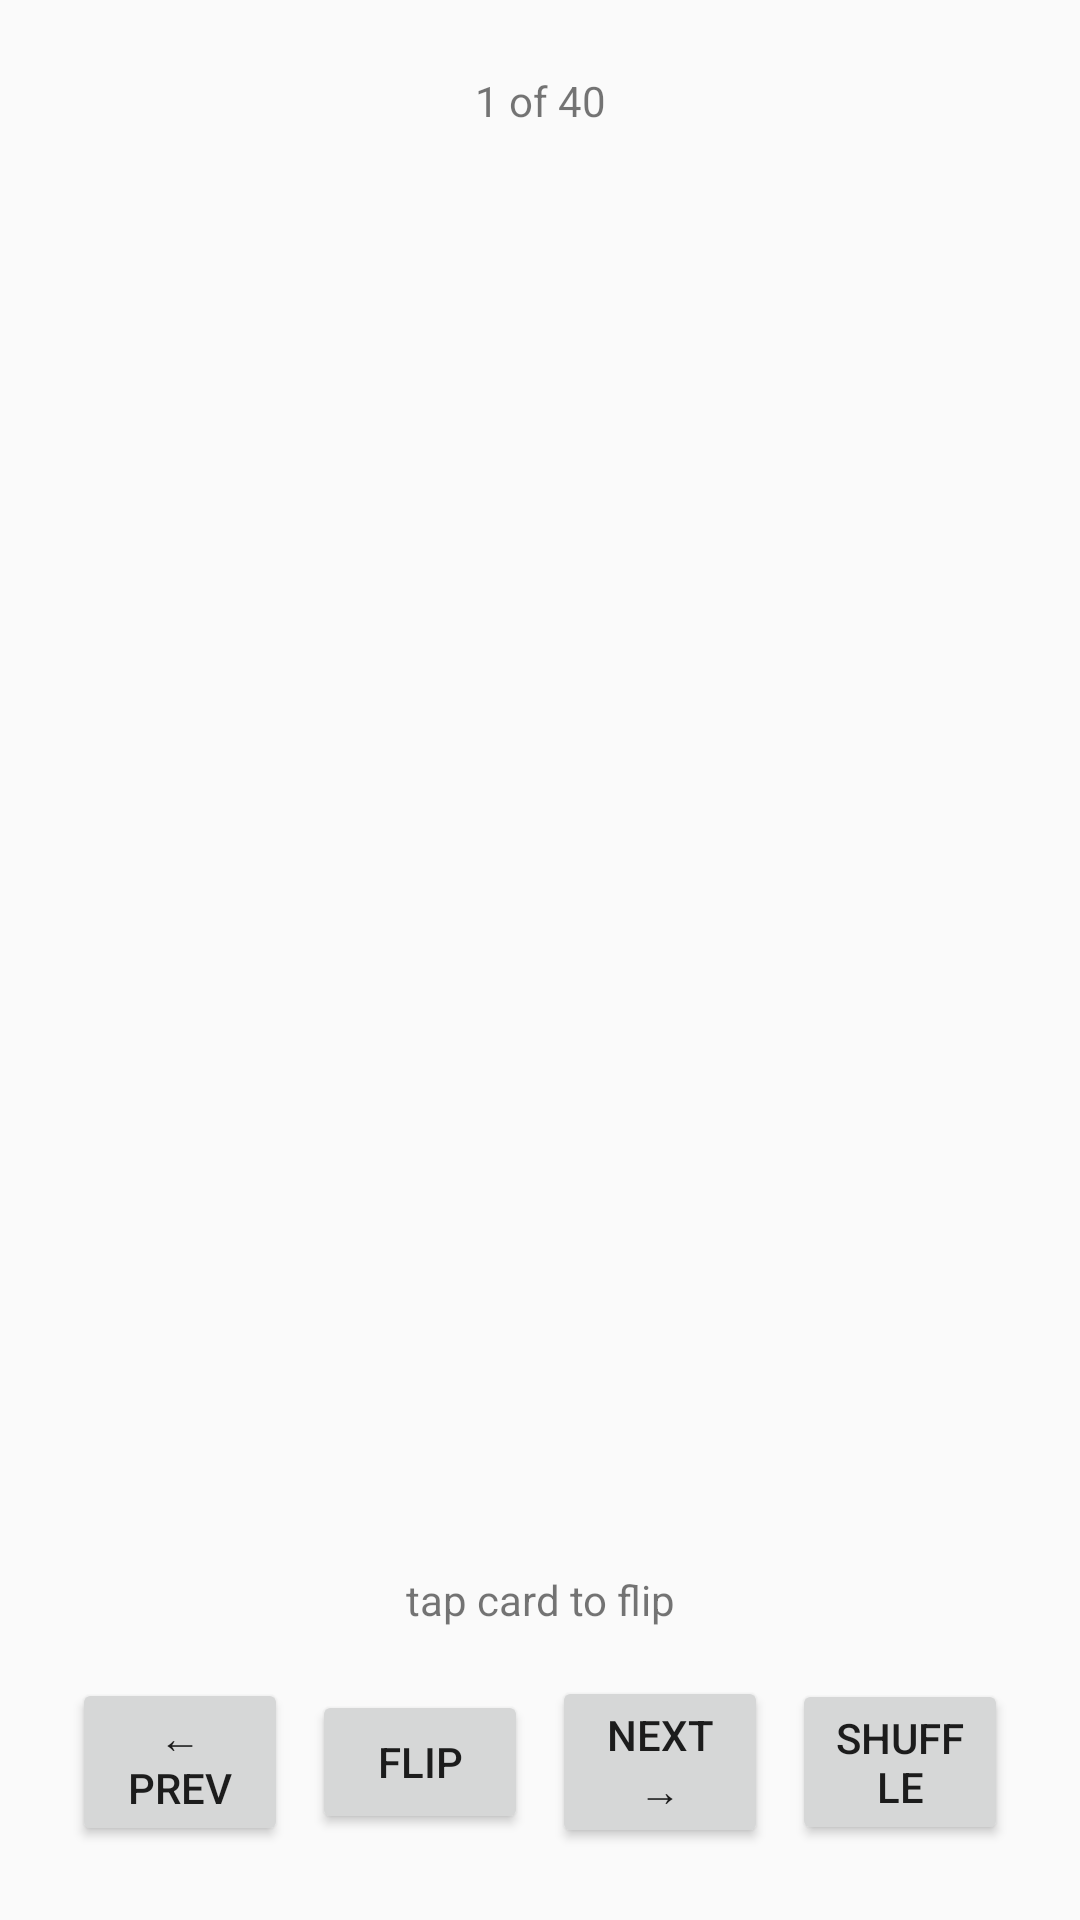

Write the Android layout XML for this screen, with the resource values it uses.
<!-- AndroidManifest.xml: application theme Theme.SpanishFlashcards -->
<!-- res/layout/activity_flashcard.xml -->
<?xml version="1.0" encoding="utf-8"?>
<LinearLayout xmlns:android="http://schemas.android.com/apk/res/android"
    android:layout_width="match_parent"
    android:layout_height="match_parent"
    android:orientation="vertical"
    android:padding="24dp">

    <TextView
        android:id="@+id/counter_text"
        android:layout_width="match_parent"
        android:layout_height="wrap_content"
        android:gravity="center"
        android:text="1 of 40" />

    <TextView
        android:id="@+id/card_text"
        android:layout_width="match_parent"
        android:layout_height="0dp"
        android:layout_weight="1"
        android:layout_marginTop="16dp"
        android:layout_marginBottom="16dp"
        android:background="?attr/selectableItemBackground"
        android:clickable="true"
        android:focusable="true"
        android:gravity="center"
        android:textSize="40sp" />

    <TextView
        android:layout_width="match_parent"
        android:layout_height="wrap_content"
        android:gravity="center"
        android:text="tap card to flip" />

    <LinearLayout
        android:layout_width="match_parent"
        android:layout_height="wrap_content"
        android:layout_marginTop="16dp"
        android:gravity="center"
        android:orientation="horizontal">

        <Button
            android:id="@+id/prev_button"
            android:layout_width="0dp"
            android:layout_height="wrap_content"
            android:layout_weight="1"
            android:text="← Prev"
            android:textSize="14sp" />

        <Button
            android:id="@+id/flip_button"
            android:layout_width="0dp"
            android:layout_height="wrap_content"
            android:layout_weight="1"
            android:layout_marginStart="8dp"
            android:text="Flip"
            android:textSize="14sp" />

        <Button
            android:id="@+id/next_button"
            android:layout_width="0dp"
            android:layout_height="wrap_content"
            android:layout_weight="1"
            android:layout_marginStart="8dp"
            android:text="Next →"
            android:textSize="14sp" />

        <Button
            android:id="@+id/shuffle_button"
            android:layout_width="0dp"
            android:layout_height="wrap_content"
            android:layout_weight="1"
            android:layout_marginStart="8dp"
            android:text="Shuffle"
            android:textSize="14sp" />

    </LinearLayout>

</LinearLayout>
<!-- resources referenced by this layout -->
<resources>
  <style name="Theme.SpanishFlashcards" parent="Theme.AppCompat.Light.DarkActionBar" />
</resources>
